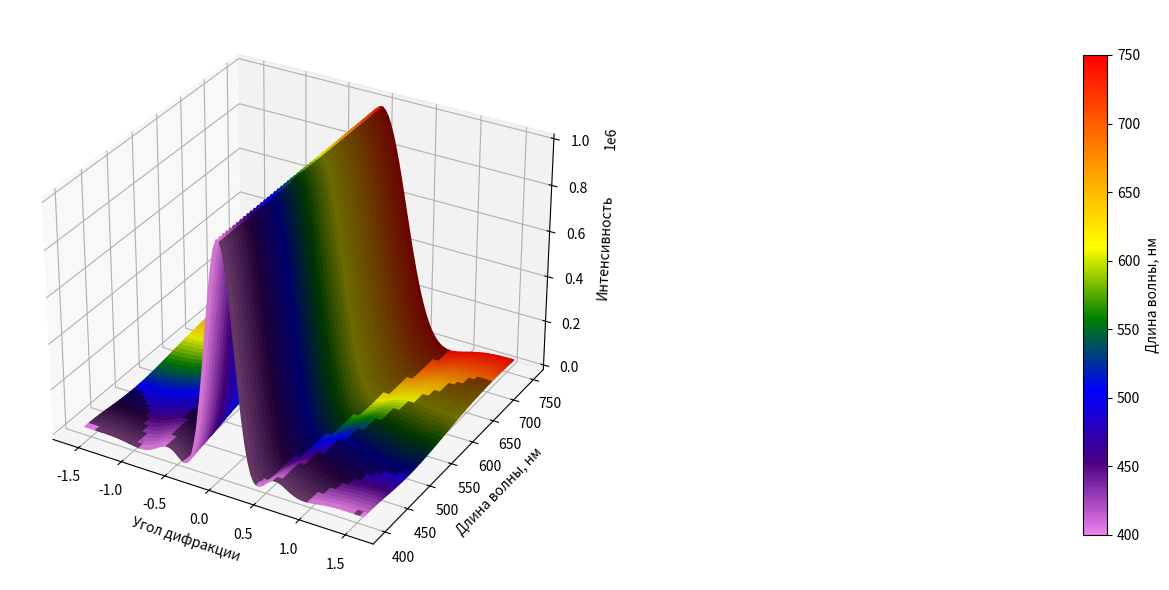
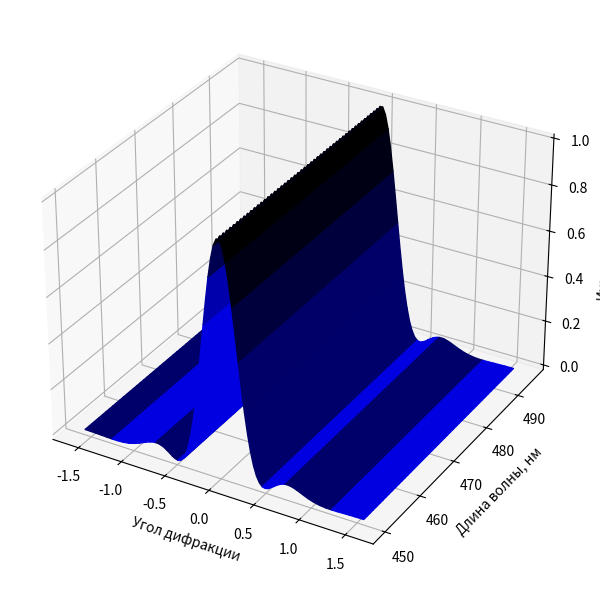

These charts were generated, in order, by the following Python code:
import numpy as np
import matplotlib.pyplot as plt
from matplotlib.colors import LinearSegmentedColormap, Normalize

period = 1.0
total_strokes = 1000

theta = np.linspace(-np.pi / 2, np.pi / 2, 100)
wavelength = np.linspace(400, 750, 2000)

Theta, Wavelength = np.meshgrid(theta, wavelength)

Intensity = np.sin(np.pi * total_strokes * period * np.sin(Theta) / Wavelength) ** 2 / \
            (np.sin(np.pi * period * np.sin(Theta) / Wavelength) ** 2)

colors = [(0.0, 'violet'), (0.15, 'indigo'), (0.3, 'blue'),
          (0.45, 'green'), (0.6, 'yellow'),
          (0.75, 'orange'), (1.0, 'red')]
cmap_wave = LinearSegmentedColormap.from_list('wave', colors)

norm = Normalize(vmin=wavelength.min(), vmax=wavelength.max())

fig2 = plt.figure(figsize=(12, 6))

ax1 = fig2.add_subplot(121, projection='3d')
surf1 = ax1.plot_surface(Theta, Wavelength, Intensity, facecolors=cmap_wave(norm(Wavelength)))
ax1.set_xlabel('Угол дифракции')
ax1.set_ylabel('Длина волны, нм')
ax1.set_zlabel('Интенсивность')

ax2 = fig2.add_axes([0.91, 0.1, 0.02, 0.8])
cbar = plt.colorbar(plt.cm.ScalarMappable(norm=norm, cmap=cmap_wave), cax=ax2)
cbar.set_label('Длина волны, нм')

plt.tight_layout()
plt.show()

wavelength = np.linspace(450, 495, 2000)
Theta, Wavelength = np.meshgrid(theta, wavelength)

blue_wavelength = 470

Intensity_blue = np.sin(np.pi * total_strokes * period * np.sin(Theta) / blue_wavelength) ** 2 / \
            (np.sin(np.pi * period * np.sin(Theta) / blue_wavelength) ** 2)

fig3 = plt.figure(figsize=(6, 6))
ax3 = fig3.add_subplot(111, projection='3d')

colors_blue = [(0.0, 'blue'), (0.5, 'blue'), (0.75, 'darkblue'), (1.0, 'black')]
cmap_blue = LinearSegmentedColormap.from_list('blue', colors_blue)

norm_intensity = Normalize(vmin=Intensity_blue.min(), vmax=Intensity_blue.max())

surf2 = ax3.plot_surface(Theta, Wavelength, Intensity_blue, facecolors=cmap_blue(norm_intensity(Intensity_blue)))

ax3.set_xlabel('Угол дифракции')
ax3.set_ylabel('Длина волны, нм')
ax3.set_zlabel('Интенсивность')

plt.tight_layout()
plt.show()